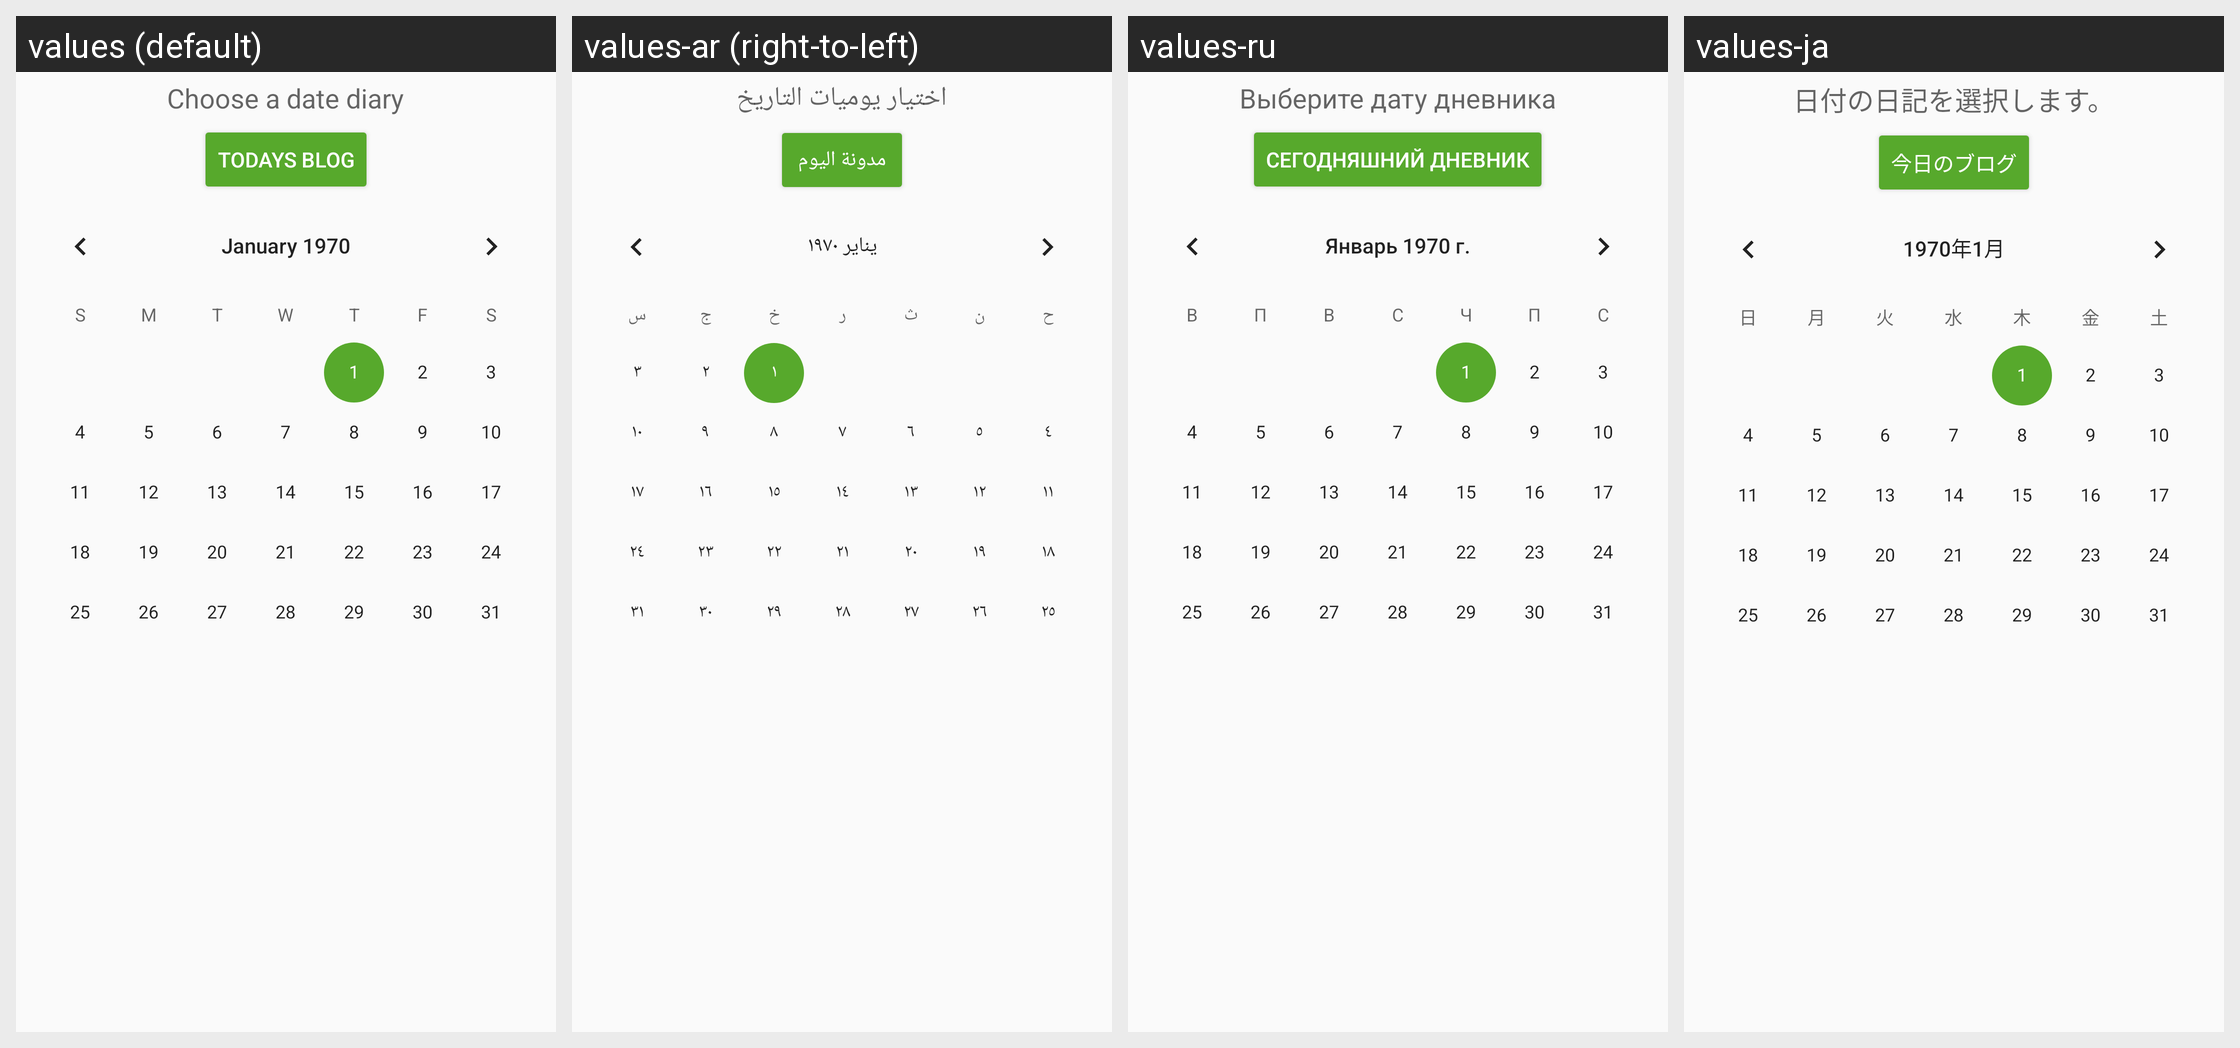

For this localized Android screen grid, give each drawn string resource with its value in every locale shown.
Android screen res/layout/fragment_fdna1.xml rendered under 4 locales, left to right: values (default), values-ar (right-to-left), values-ru, values-ja. Device: Nexus 5 (rendered at 1080×1920; each locale shown at half size, 540×960, under a caption strip naming it); theme AppTheme.
Other locales in the repository, not shown: values-de, values-es, values-fr, values-it, values-ko, values-pt, values-zh.
Strings drawn on this screen, with the default value and each locale's value (text and hints the layout hard-codes, and strings that could not be matched under every locale, appear in the picture but are not listed):

dn_title
  values: Choose a date diary
  values-ar: اختيار يوميات التاريخ
  values-ru: Выберите дату дневника
  values-ja: 日付の日記を選択します。

dn_but
  values: Todays blog
  values-ar: مدونة اليوم
  values-ru: Сегодняшний дневник
  values-ja: 今日のブログ
